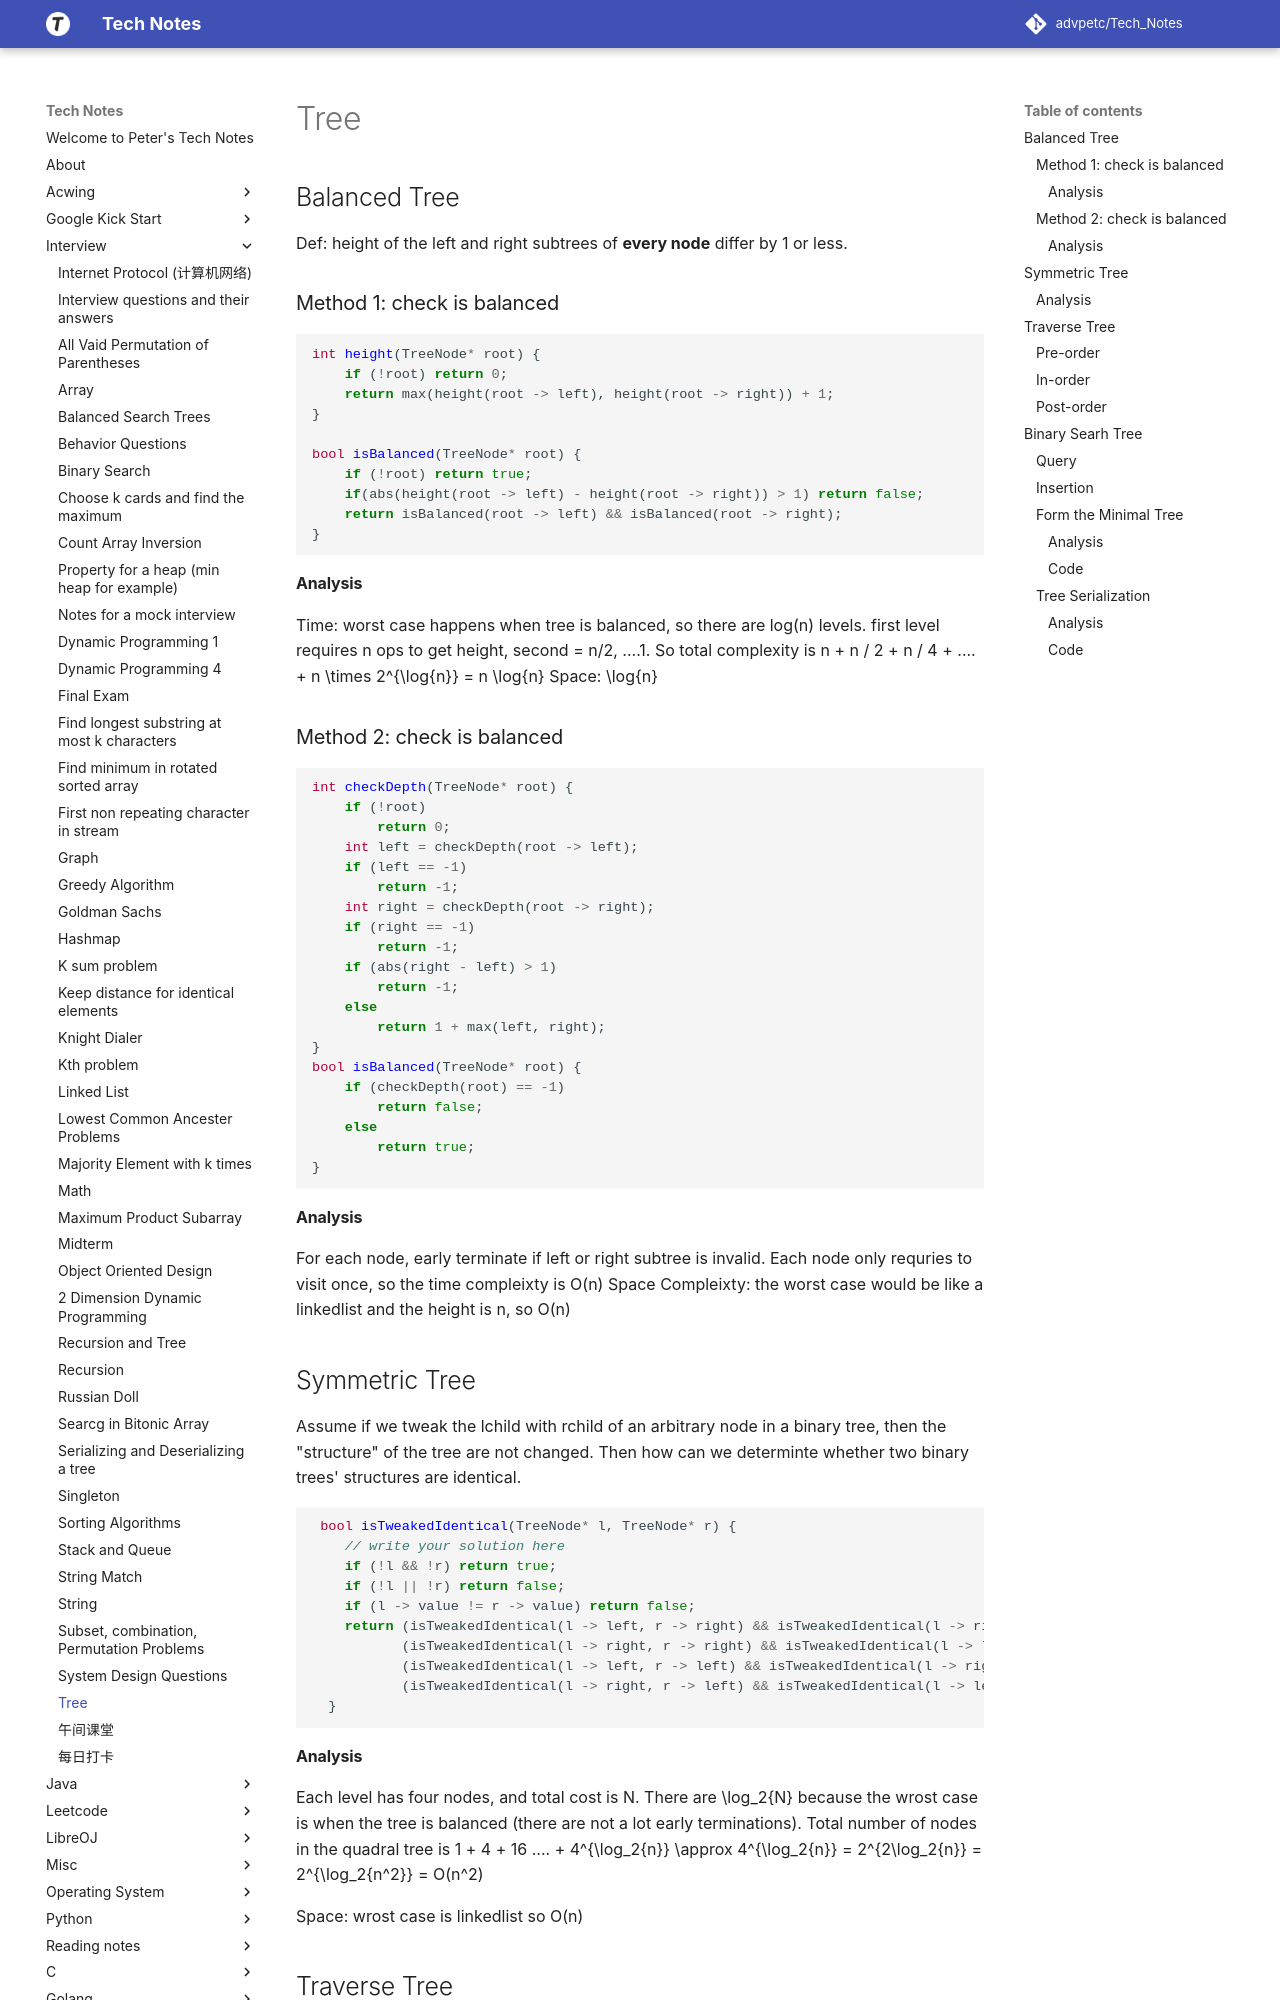

repository: advpetc/tech_notes · page: Interview/tree/index.html · generator: mkdocs

# Tree

## Balanced Tree

Def: height of the left and right subtrees of **every node** differ by 1 or less.

### Method 1: check is balanced

```c
int height(TreeNode* root) {
    if (!root) return 0;
    return max(height(root -> left), height(root -> right)) + 1;
}

bool isBalanced(TreeNode* root) {
    if (!root) return true;
    if(abs(height(root -> left) - height(root -> right)) > 1) return false;
    return isBalanced(root -> left) && isBalanced(root -> right);
}
```

#### Analysis

Time: worst case happens when tree is balanced, so there are log(n) levels. first level requires n ops to get height, second = n/2, ....1. So total complexity is $n + n / 2 + n / 4 + .... + n \times 2^{\log{n}} = n \log{n}$
Space: $\log{n}$

### Method 2: check is balanced

```c
int checkDepth(TreeNode* root) {
    if (!root)
        return 0;
    int left = checkDepth(root -> left);
    if (left == -1)
        return -1;
    int right = checkDepth(root -> right);
    if (right == -1)
        return -1;
    if (abs(right - left) > 1)
        return -1;
    else
        return 1 + max(left, right);
}
bool isBalanced(TreeNode* root) {
    if (checkDepth(root) == -1)
        return false;
    else
        return true;
}
```

#### Analysis

For each node, early terminate if left or right subtree is invalid. Each node only requries to visit once, so the time compleixty is $O(n)$
Space Compleixty: the worst case would be like a linkedlist and the height is n, so $O(n)$

## Symmetric Tree

  Assume if we tweak the lchild with rchild of an arbitrary node in a binary tree, then the "structure" of the tree are not changed. Then how can we determinte whether two binary trees' structures are identical.

```c
 bool isTweakedIdentical(TreeNode* l, TreeNode* r) {
    // write your solution here
    if (!l && !r) return true;
    if (!l || !r) return false;
    if (l -> value != r -> value) return false;
    return (isTweakedIdentical(l -> left, r -> right) && isTweakedIdentical(l -> right, r -> left)) ||
           (isTweakedIdentical(l -> right, r -> right) && isTweakedIdentical(l -> left, r -> left)) ||
           (isTweakedIdentical(l -> left, r -> left) && isTweakedIdentical(l -> right, r -> right)) ||
           (isTweakedIdentical(l -> right, r -> left) && isTweakedIdentical(l -> left, r -> right));
  }
```
